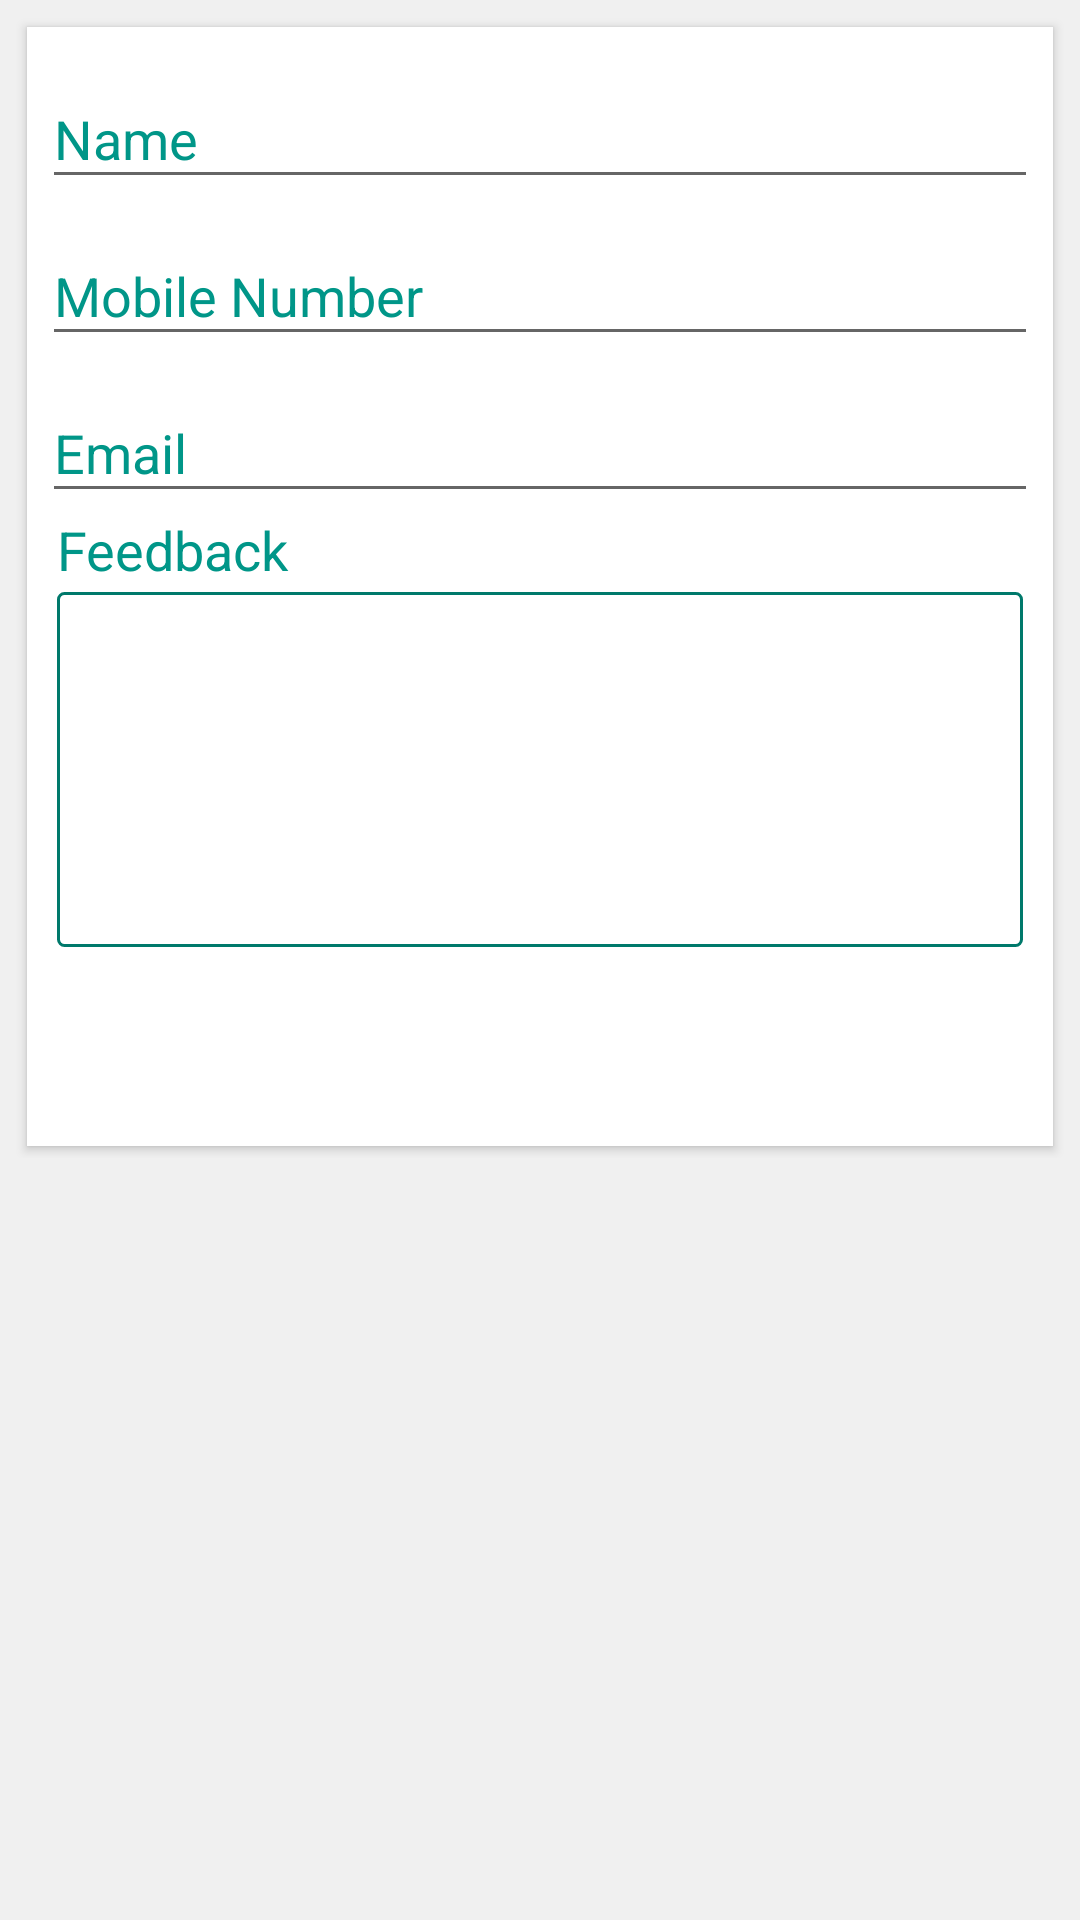

Layout XML and referenced resources for this Android screen:
<!-- AndroidManifest.xml: application theme AppTheme -->
<!-- res/layout/activity_feedback.xml -->
<?xml version="1.0" encoding="utf-8"?>
<LinearLayout xmlns:android="http://schemas.android.com/apk/res/android"
    xmlns:card="http://schemas.android.com/apk/res-auto"
    android:layout_width="match_parent"
    android:layout_height="match_parent"
    android:background="@color/colorWindowBackground"
    android:padding="5dp">

    <ScrollView
        android:layout_width="match_parent"
        android:layout_height="match_parent">

        <LinearLayout
            android:layout_width="match_parent"
            android:layout_height="wrap_content"
            android:orientation="vertical">

            <androidx.cardview.widget.CardView
                android:id="@+id/paycalculator_sevendata"
                android:layout_width="match_parent"
                android:layout_height="match_parent"
                android:layout_margin="4dp"
                android:padding="5dp"
                android:visibility="visible"
                card:cardCornerRadius="0dp"
                card:cardElevation="2dp">

                <LinearLayout
                    android:layout_width="match_parent"
                    android:layout_height="match_parent"
                    android:layout_marginTop="5dp"
                    android:orientation="vertical">

                    <com.google.android.material.textfield.TextInputLayout
                        android:id="@+id/feedback_layout_name"
                        android:layout_width="match_parent"
                        android:layout_height="match_parent"
                        android:paddingLeft="5dp"
                        android:paddingRight="5dp"
                        android:textColorHint="@color/colorPrimary">

                        <EditText
                            android:id="@+id/feedback_tv_name"
                            android:layout_width="match_parent"
                            android:layout_height="wrap_content"
                            android:capitalize="words"
                            android:hint="Name"
                            android:inputType="text|textCapWords"
                            android:maxLength="20"
                            android:textColorLink="@color/colorPrimary" />
                    </com.google.android.material.textfield.TextInputLayout>

                    <com.google.android.material.textfield.TextInputLayout
                        android:id="@+id/feedback_layout_mobile"
                        android:layout_width="match_parent"
                        android:layout_height="match_parent"
                        android:paddingLeft="5dp"
                        android:paddingRight="5dp"
                        android:textColorHint="@color/colorPrimary">

                        <EditText
                            android:id="@+id/feedback_tv_mobile"
                            android:layout_width="match_parent"
                            android:layout_height="wrap_content"
                            android:hint="Mobile Number"
                            android:inputType="number"
                            android:maxLength="12" />
                    </com.google.android.material.textfield.TextInputLayout>

                    <com.google.android.material.textfield.TextInputLayout
                        android:id="@+id/feedback_layout_email"
                        android:layout_width="match_parent"
                        android:layout_height="match_parent"
                        android:paddingLeft="5dp"
                        android:paddingRight="5dp"
                        android:textColorHint="@color/colorPrimary">

                        <EditText
                            android:id="@+id/feedback_tv_email"
                            android:layout_width="match_parent"
                            android:layout_height="wrap_content"
                            android:hint="Email"
                            android:inputType="textEmailAddress"
                            android:maxLength="40" />
                    </com.google.android.material.textfield.TextInputLayout>
                    <TextView
                        android:layout_width="wrap_content"
                        android:layout_height="wrap_content"
                        android:paddingLeft="10dp"
                        android:text="Feedback"
                        android:textAppearance="?android:textAppearanceMedium"
                        android:textColor="@color/colorPrimary" />
                    <EditText
                        android:id="@+id/feedback_tv_remark"
                        android:layout_width="match_parent"
                        android:layout_height="wrap_content"
                        android:inputType="textMultiLine"
                        android:capitalize="sentences"
                        android:layout_marginTop="2dp"
                        android:layout_marginLeft="10dp"
                        android:layout_marginBottom="10dp"
                        android:layout_marginRight="10dp"
                        android:padding="5dp"
                        android:background="@drawable/border_feedback"
                        android:lines="8"
                        android:minLines="5"
                        android:gravity="top|left"
                        android:maxLines="10"
                        android:scrollbars="vertical"/>
                    <LinearLayout
                        android:layout_width="match_parent"
                        android:layout_height="wrap_content"
                        android:gravity="center"
                        android:orientation="horizontal"
                        android:padding="5dp"
                        android:paddingLeft="30dp"
                        android:paddingRight="30dp">


                        <Button
                            android:id="@+id/feedback_btn_send"
                            style="@style/BrandButtonStyle"
                            android:fontFamily="sans-serif"
                            android:text="Send"
                            android:layout_margin="3dp"/>

                        <Button
                            android:id="@+id/feedback_btn_clear"
                            style="@style/BrandButtonStyle"
                            android:fontFamily="sans-serif"
                            android:text="Clear"
                            android:layout_margin="3dp"/>
                    </LinearLayout>
                </LinearLayout>
            </androidx.cardview.widget.CardView>
        </LinearLayout>
    </ScrollView>

</LinearLayout>
<!-- resources referenced by this layout -->
<resources>
  <color name="colorPrimary">#009688</color>
  <color name="colorWindowBackground">#f0f0f0</color>
  <!-- drawable border_feedback (drawable) -->
  <?xml version="1.0" encoding="UTF-8"?>
  <selector xmlns:android="http://schemas.android.com/apk/res/android">
      <item>
          <shape>
              <gradient
                  android:angle="270" />
              <solid
                  android:color="@color/md_white_1000"/>
              <stroke
                  android:width="1dp"
                  android:color="@color/colorPrimaryDark" />
              <corners
                  android:radius="2dp" />
              <padding
                  android:left="1dp"
                  android:top="1dp"
                  android:right="1dp"
                  android:bottom="1dp" />
          </shape>
      </item>
  </selector>
  <style name="BrandButtonStyle" parent="android:Widget.Button">
          <item name="android:layout_width">wrap_content</item>
          <item name="android:layout_height">wrap_content</item>
          <item name="android:minHeight">0dp</item>
          <item name="android:minWidth">0dp</item>
          <item name="android:textColor">@color/md_white_1000</item>
          <item name="android:paddingTop">8dp</item>
          <item name="android:paddingBottom">8dp</item>
          <item name="android:paddingLeft">50dp</item>
          <item name="android:paddingRight">50dp</item>
          <item name="android:background">@drawable/button_click2</item>
          <item name="android:textAppearance">?android:textAppearanceMedium</item>
          <item name="android:layout_marginLeft">2dp</item>
          <item name="android:layout_marginRight">2dp</item>
      </style>
  <style name="AppTheme" parent="Theme.AppCompat.Light.DarkActionBar">
  
          <item name="colorPrimary">@color/colorPrimary</item>
          <item name="colorPrimaryDark">@color/colorPrimaryDark</item>
          <item name="colorAccent">@color/colorAccent</item>
      </style>
  <color name="md_white_1000">#ffffff</color>
  <color name="colorPrimaryDark">#00796B</color>
  <color name="colorAccent">#9E9E9E</color>
</resources>
